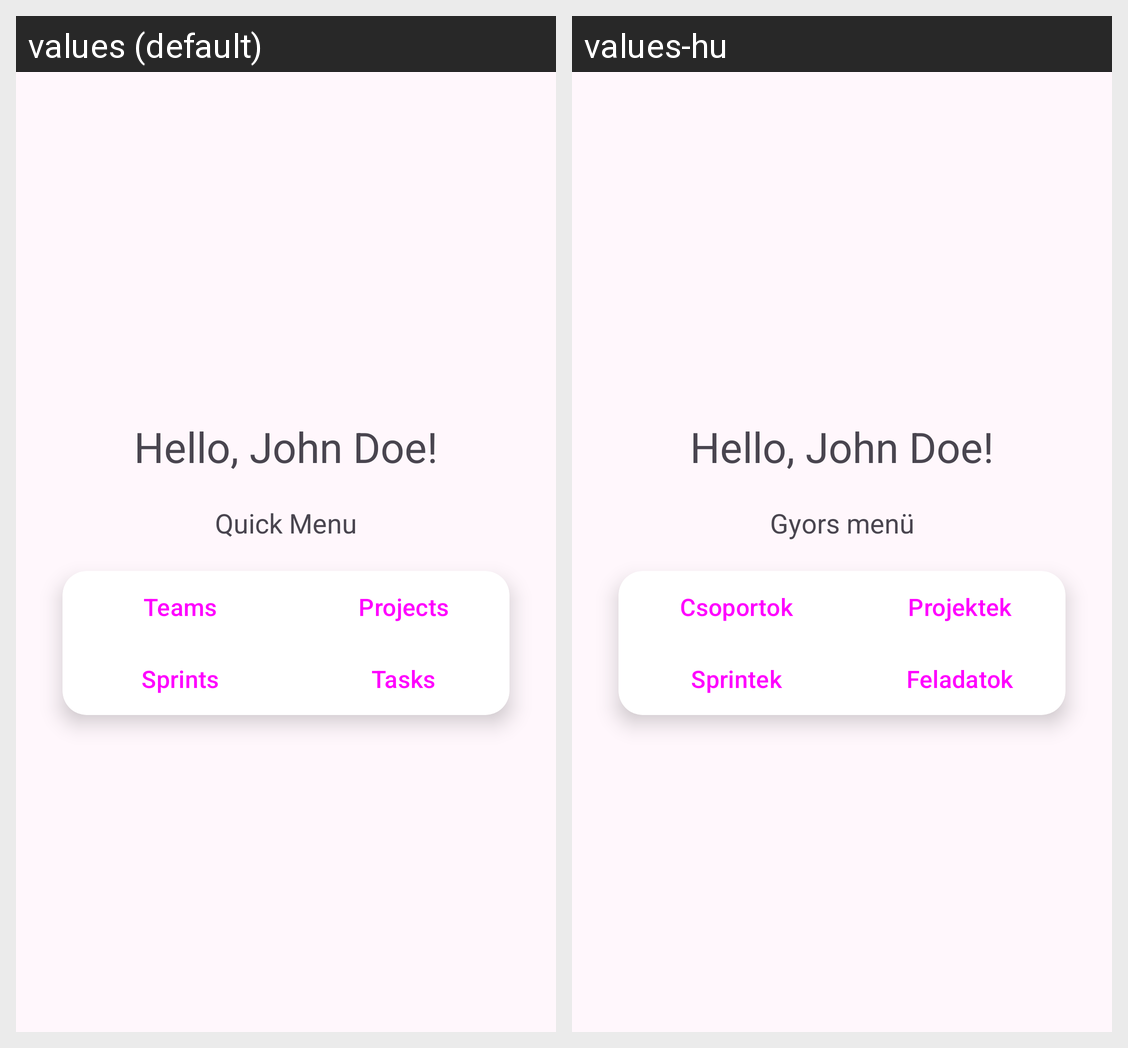

Translations of the strings shown on this Android screen, per locale in the grid:
Android screen res/layout/fragment_home.xml rendered under 2 locales, left to right: values (default), values-hu. Device: Nexus 5 (rendered at 1080×1920; each locale shown at half size, 540×960, under a caption strip naming it); theme Theme.Sprintfield.
Strings drawn on this screen, with the default value and each locale's value (text and hints the layout hard-codes, and strings that could not be matched under every locale, appear in the picture but are not listed):

quick_menu
  values: Quick Menu
  values-hu: Gyors menü

teams
  values: Teams
  values-hu: Csoportok

projects
  values: Projects
  values-hu: Projektek

sprints
  values: Sprints
  values-hu: Sprintek

tasks
  values: Tasks
  values-hu: Feladatok
